2-way image classification set "ScienceFair-FieldDataCNN" from GitHub (AviaraOdyssey/ScienceFair-FieldDataCNN); label vocabulary: healthy, nematodes.

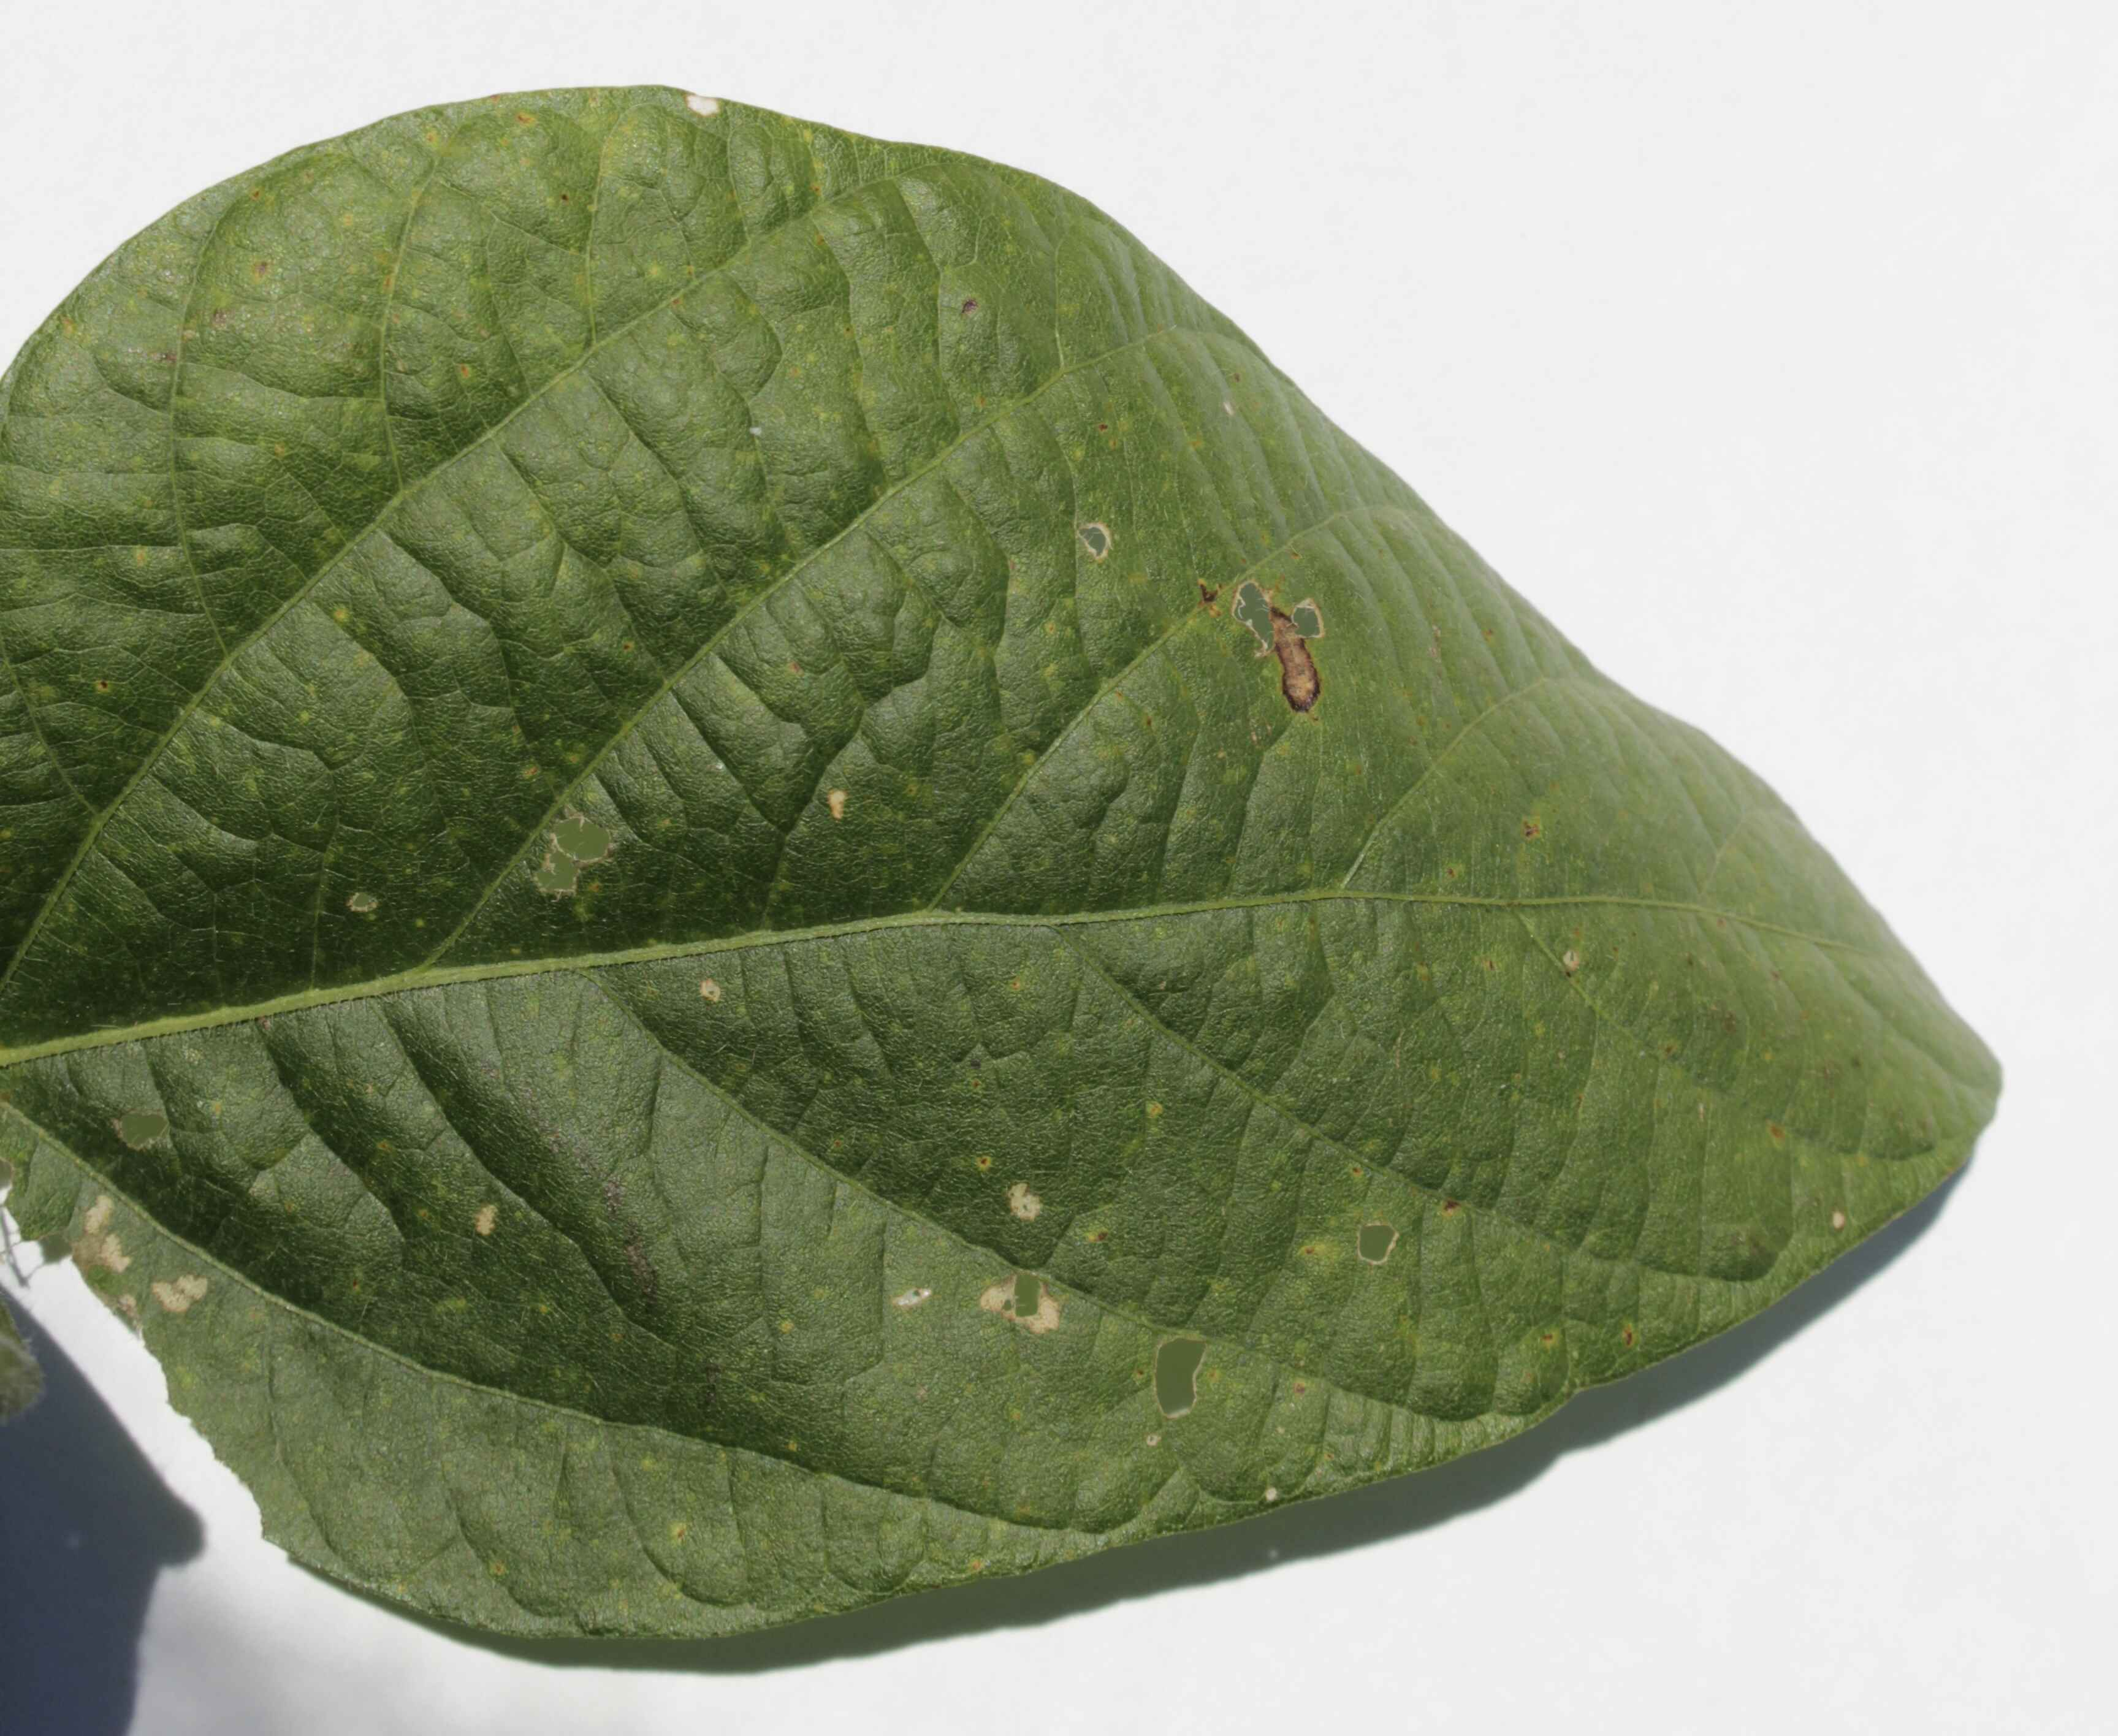
Label: healthy

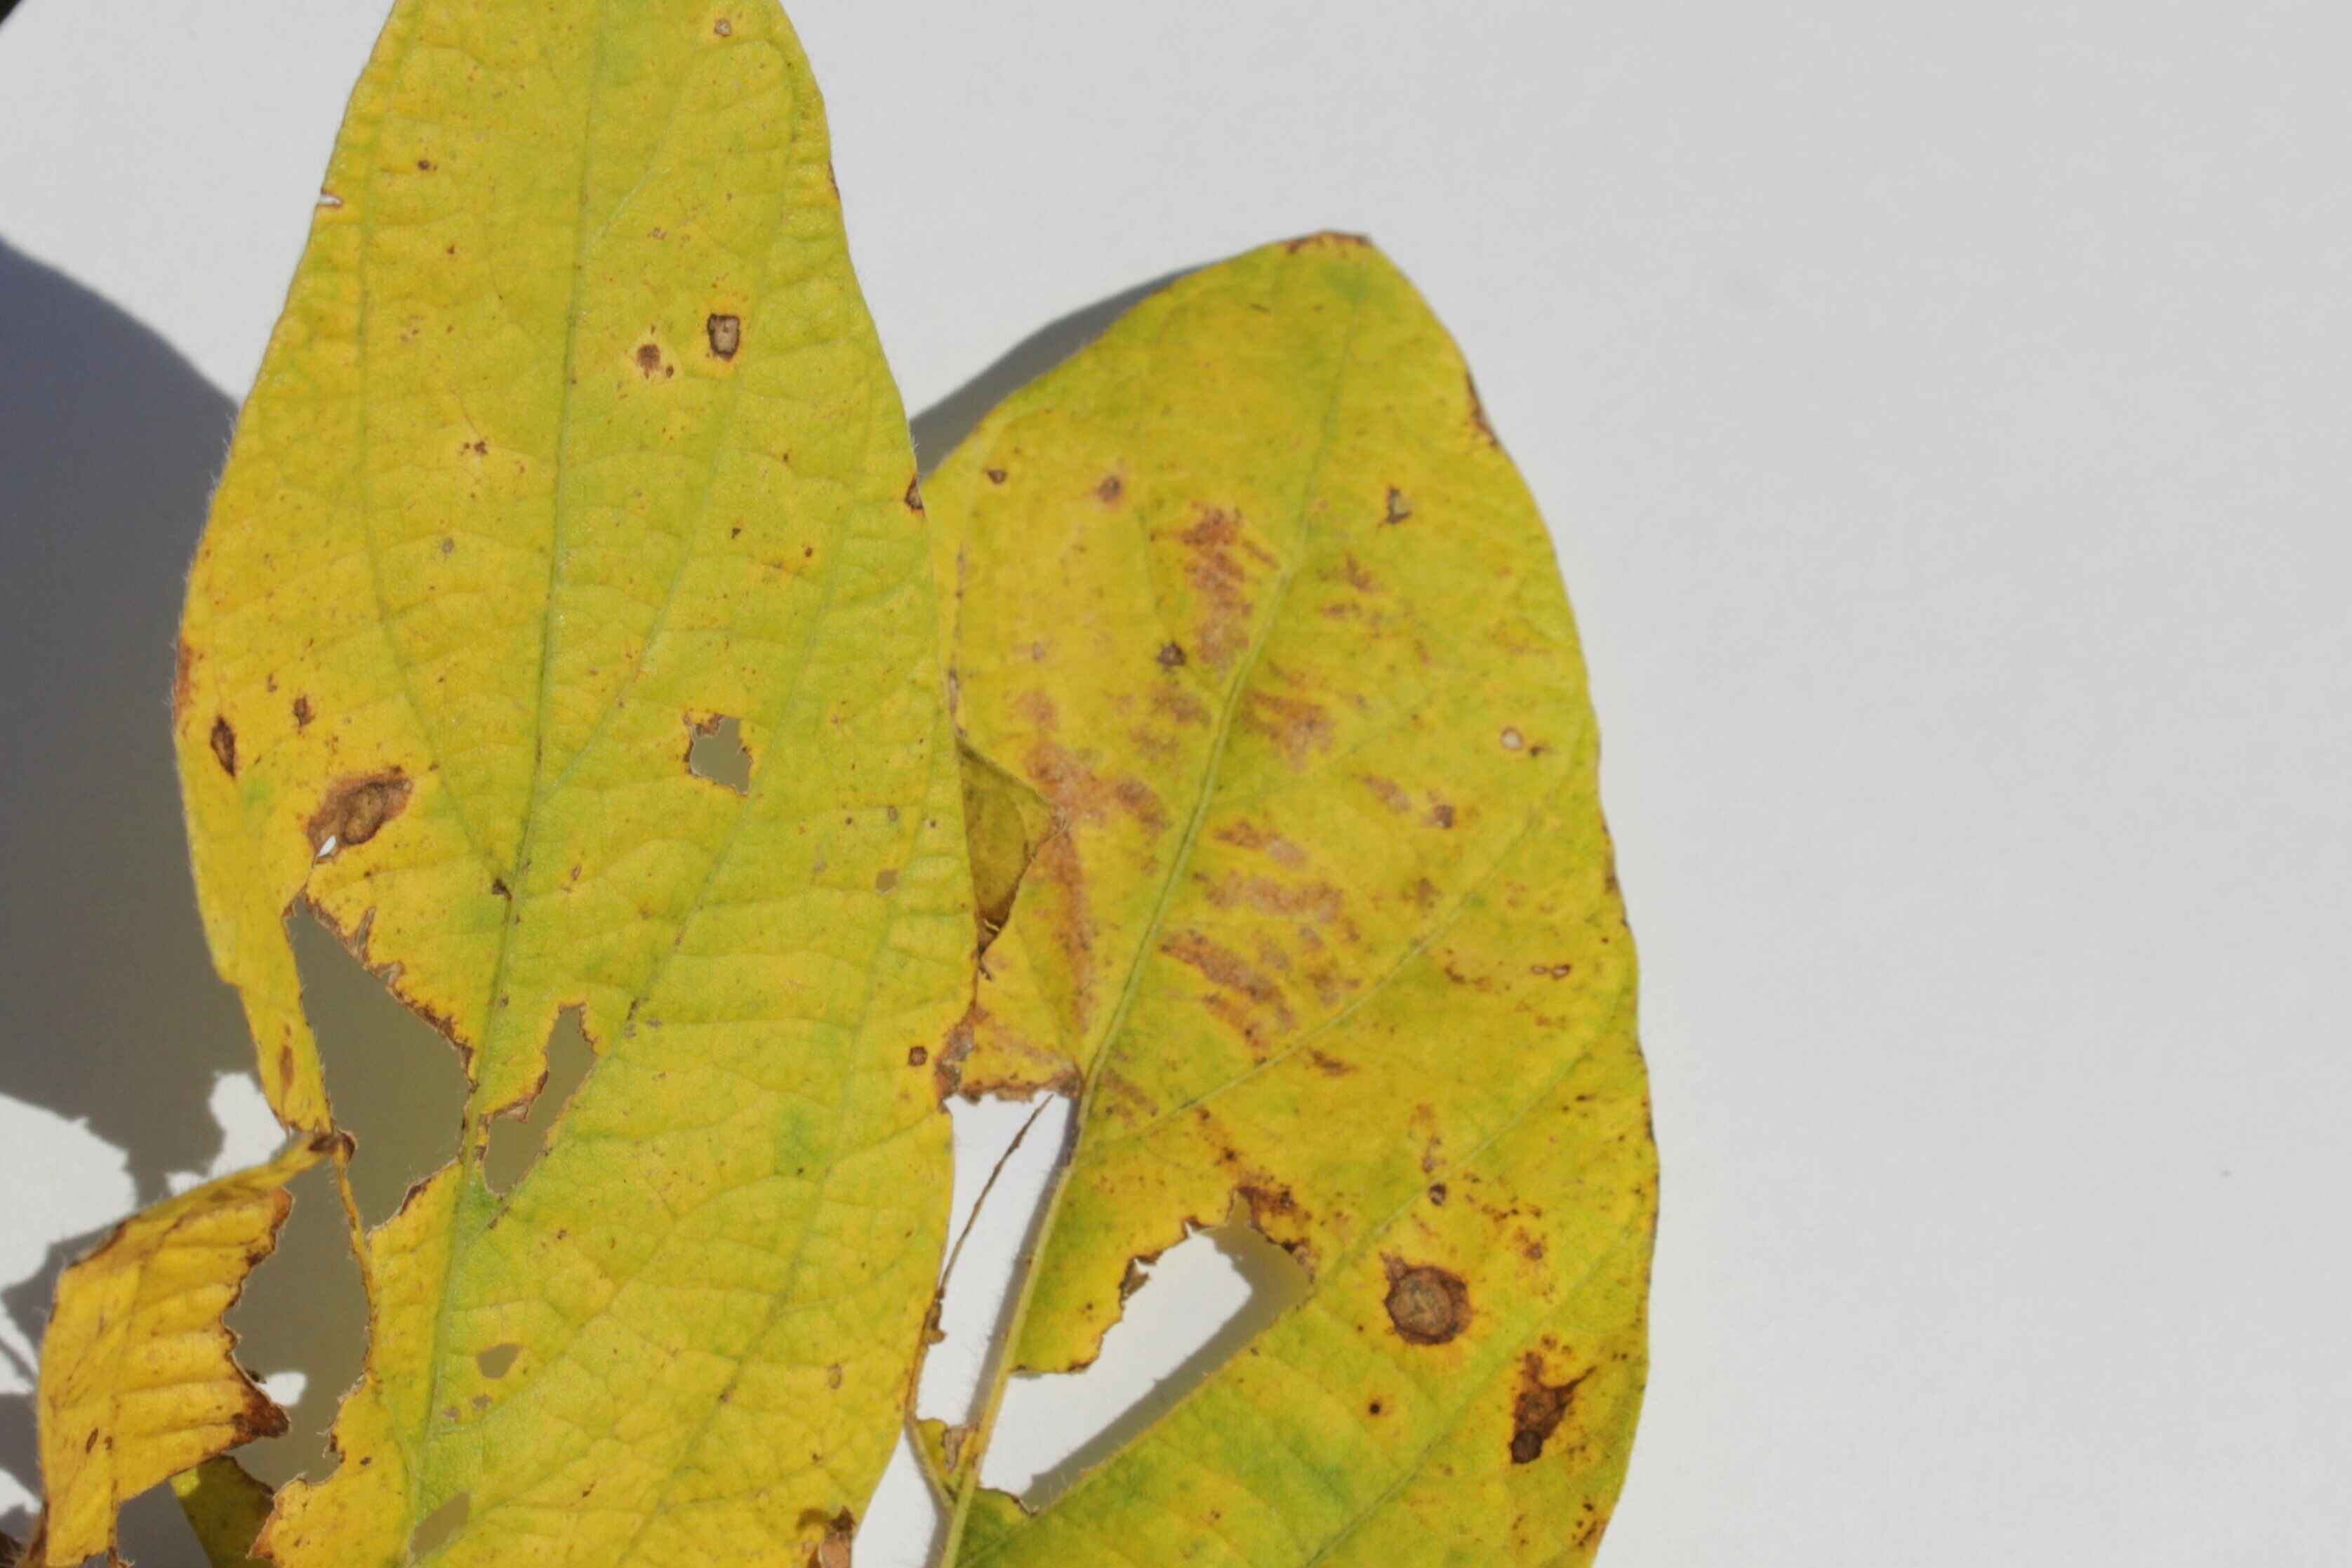
Label: nematodes

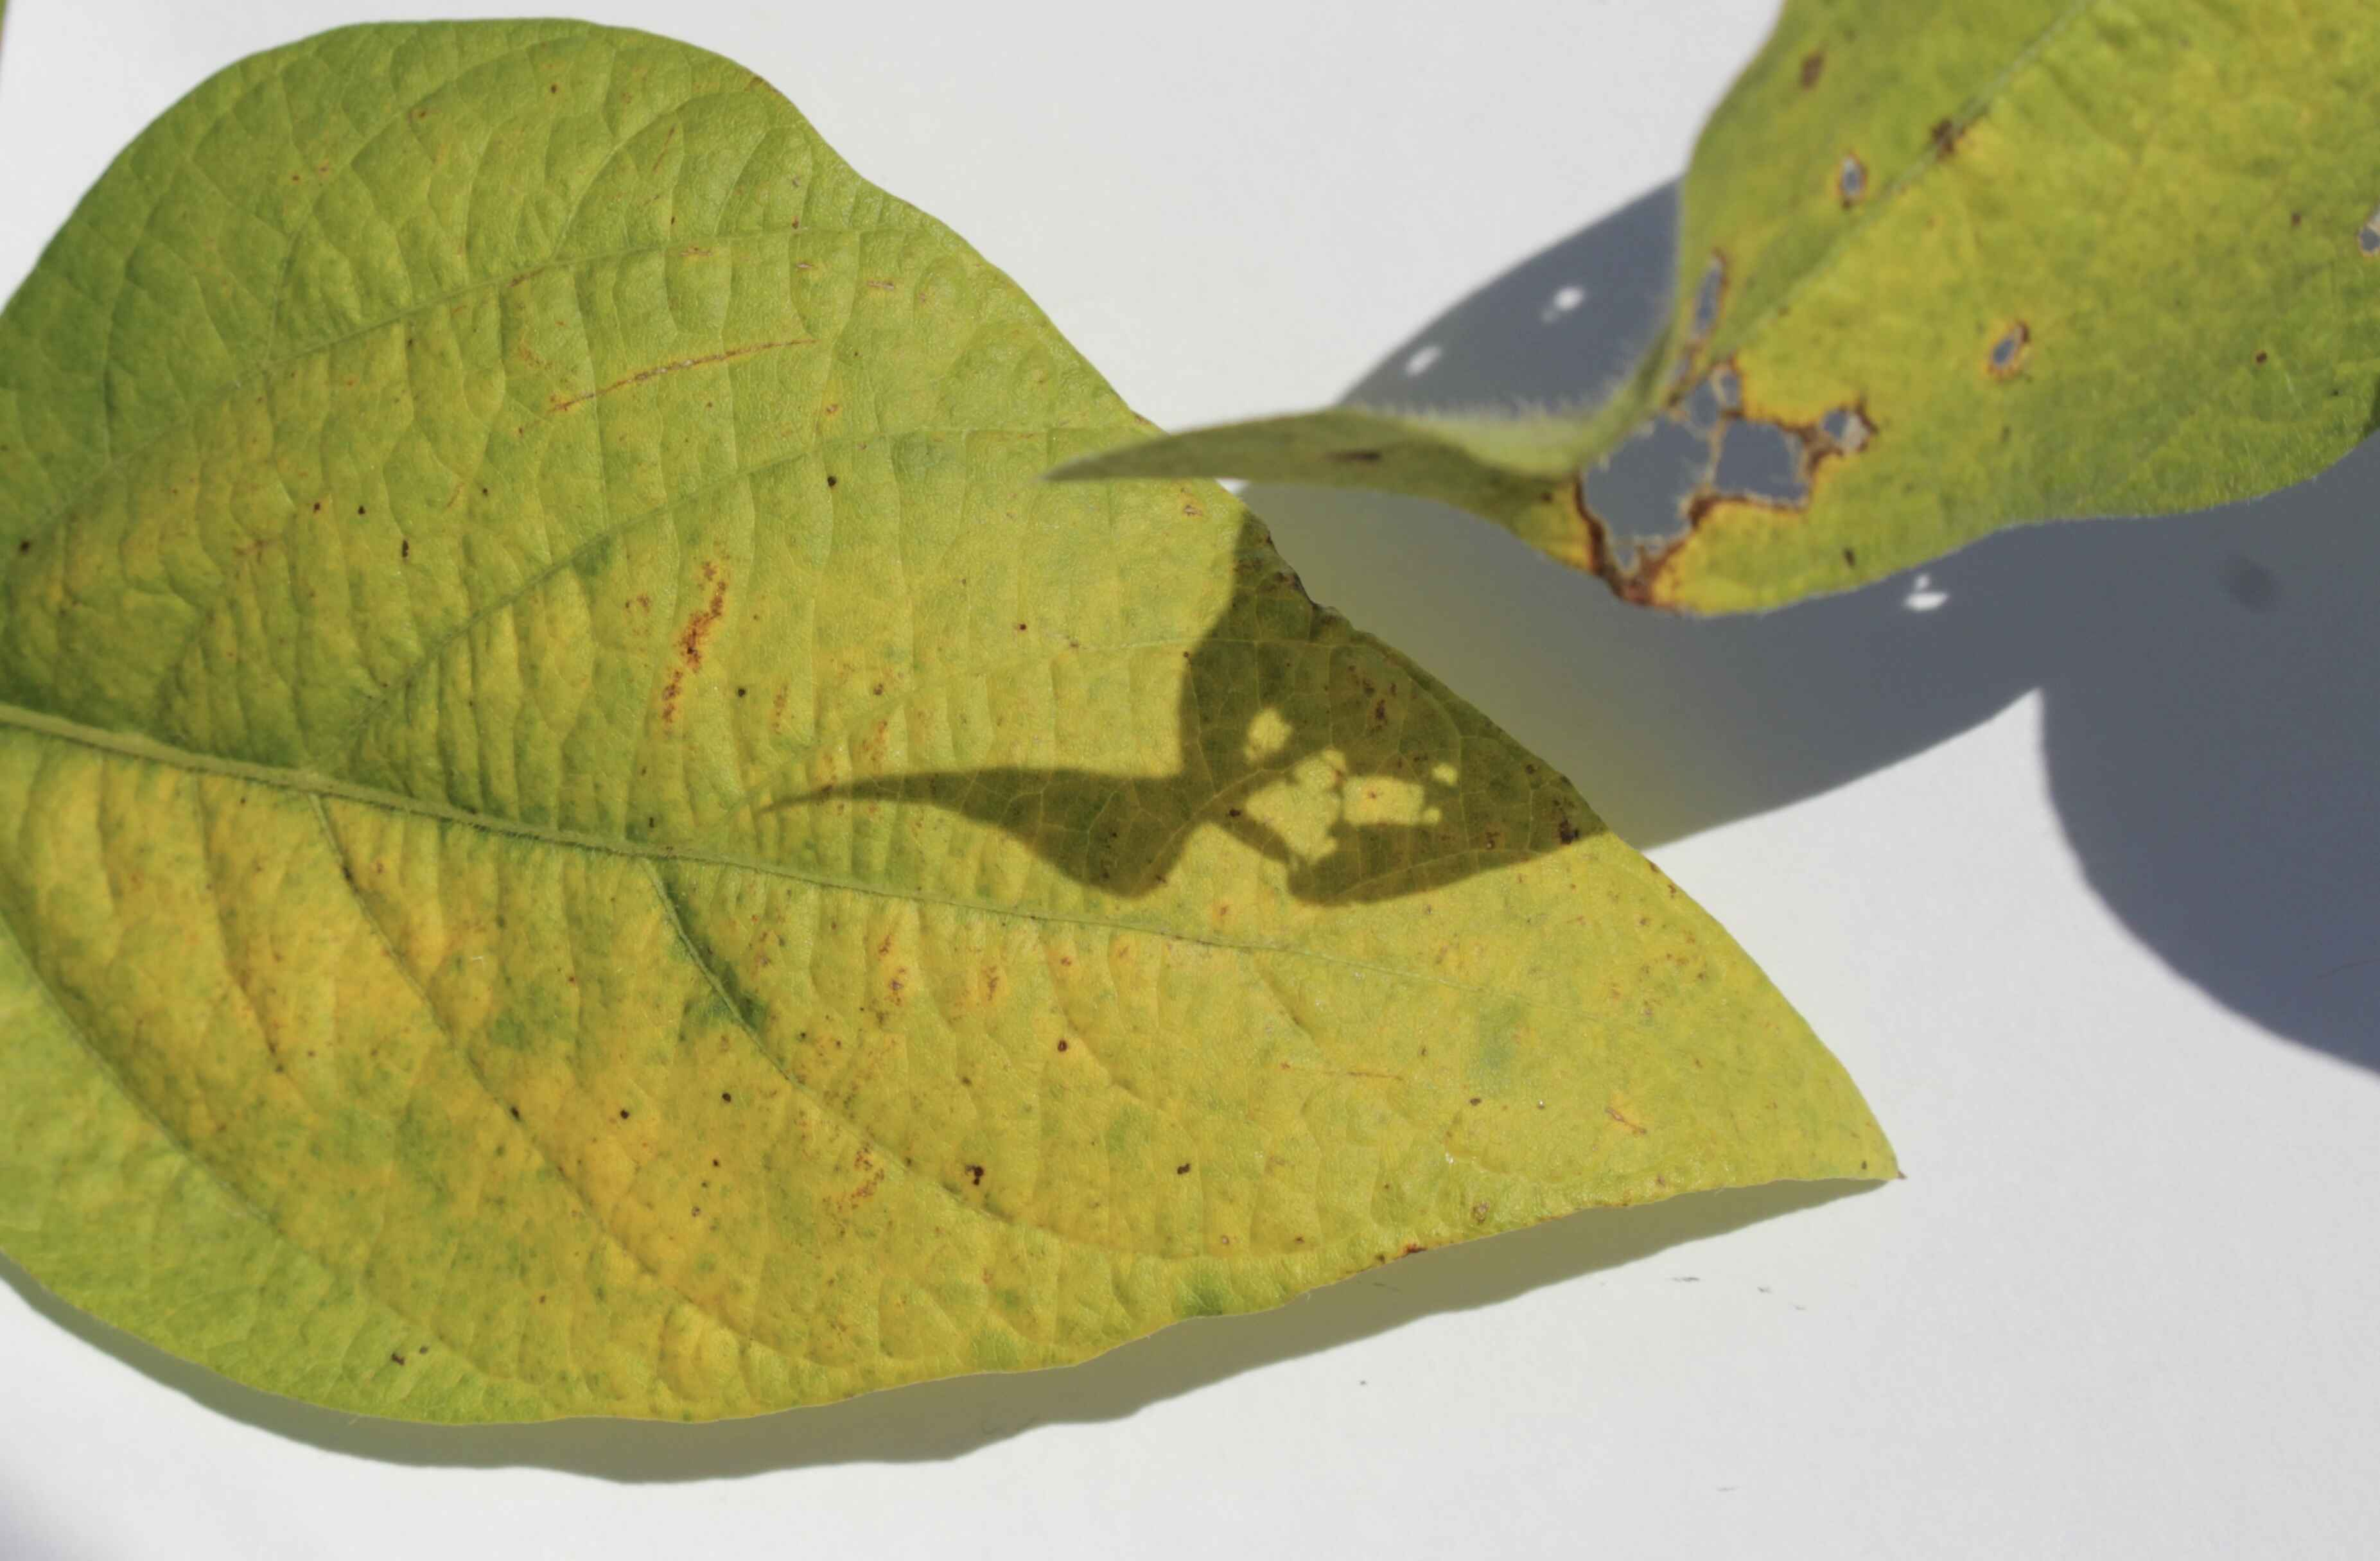
Label: healthy

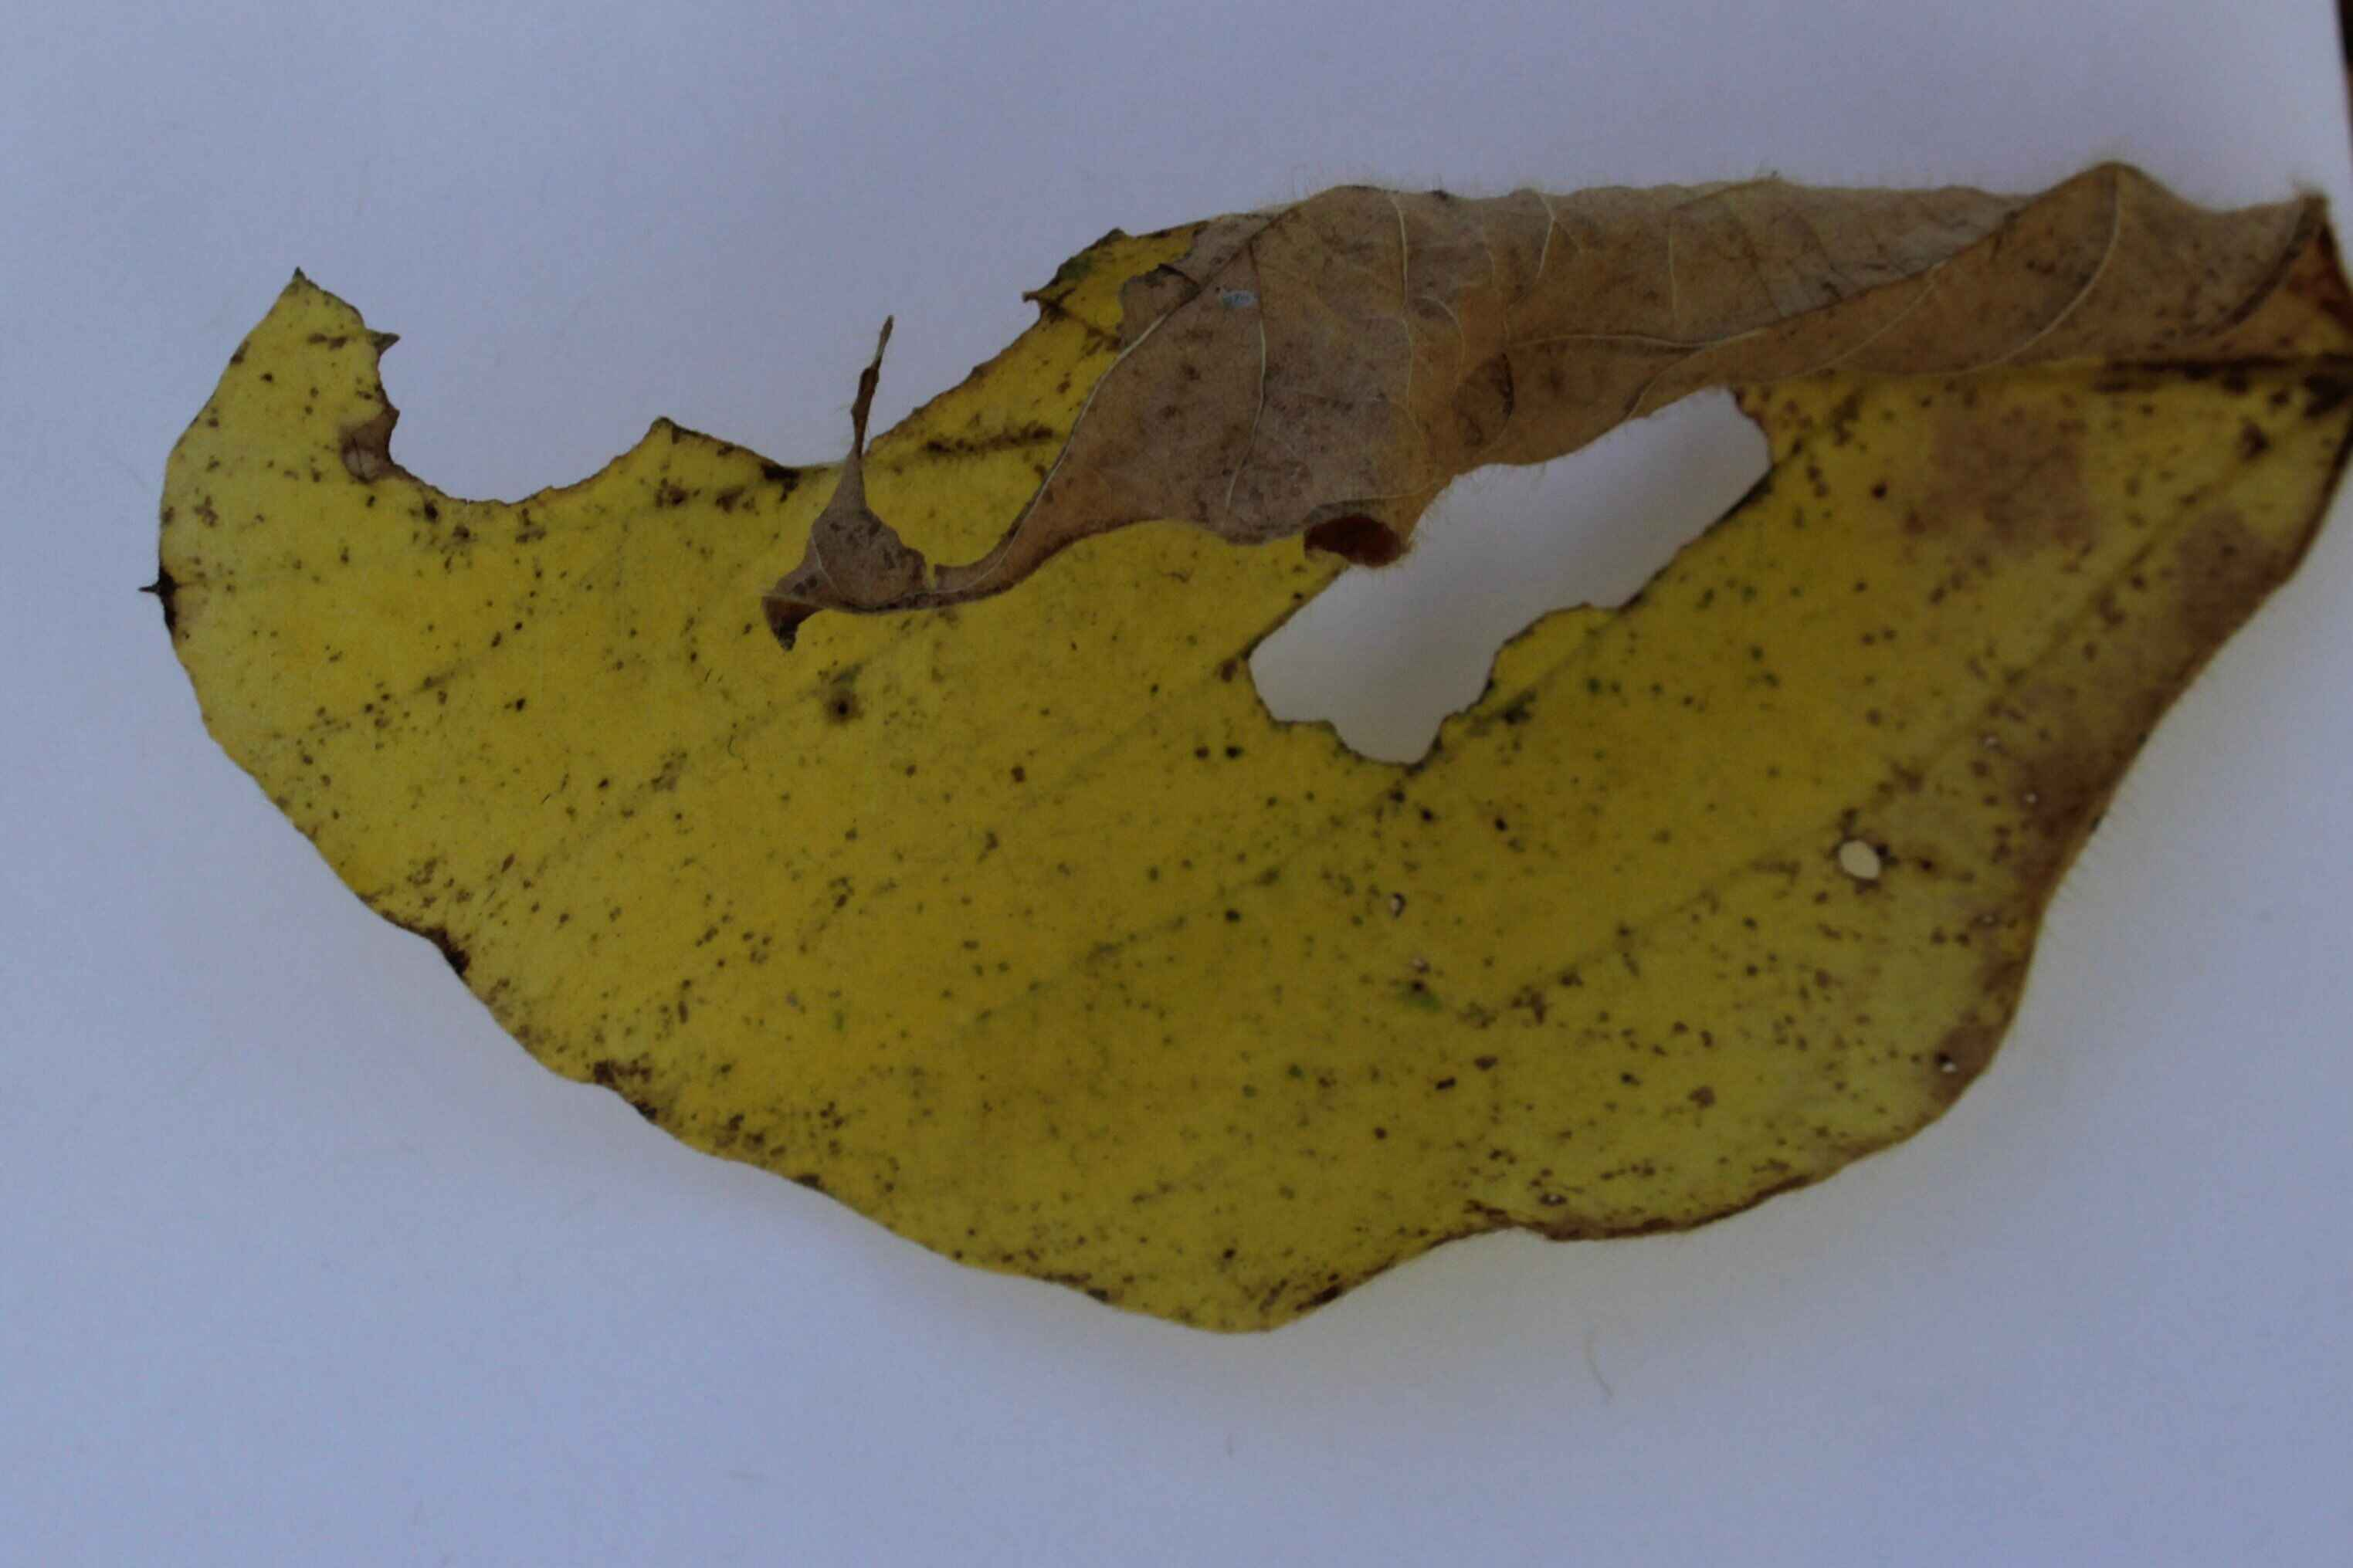
Label: nematodes

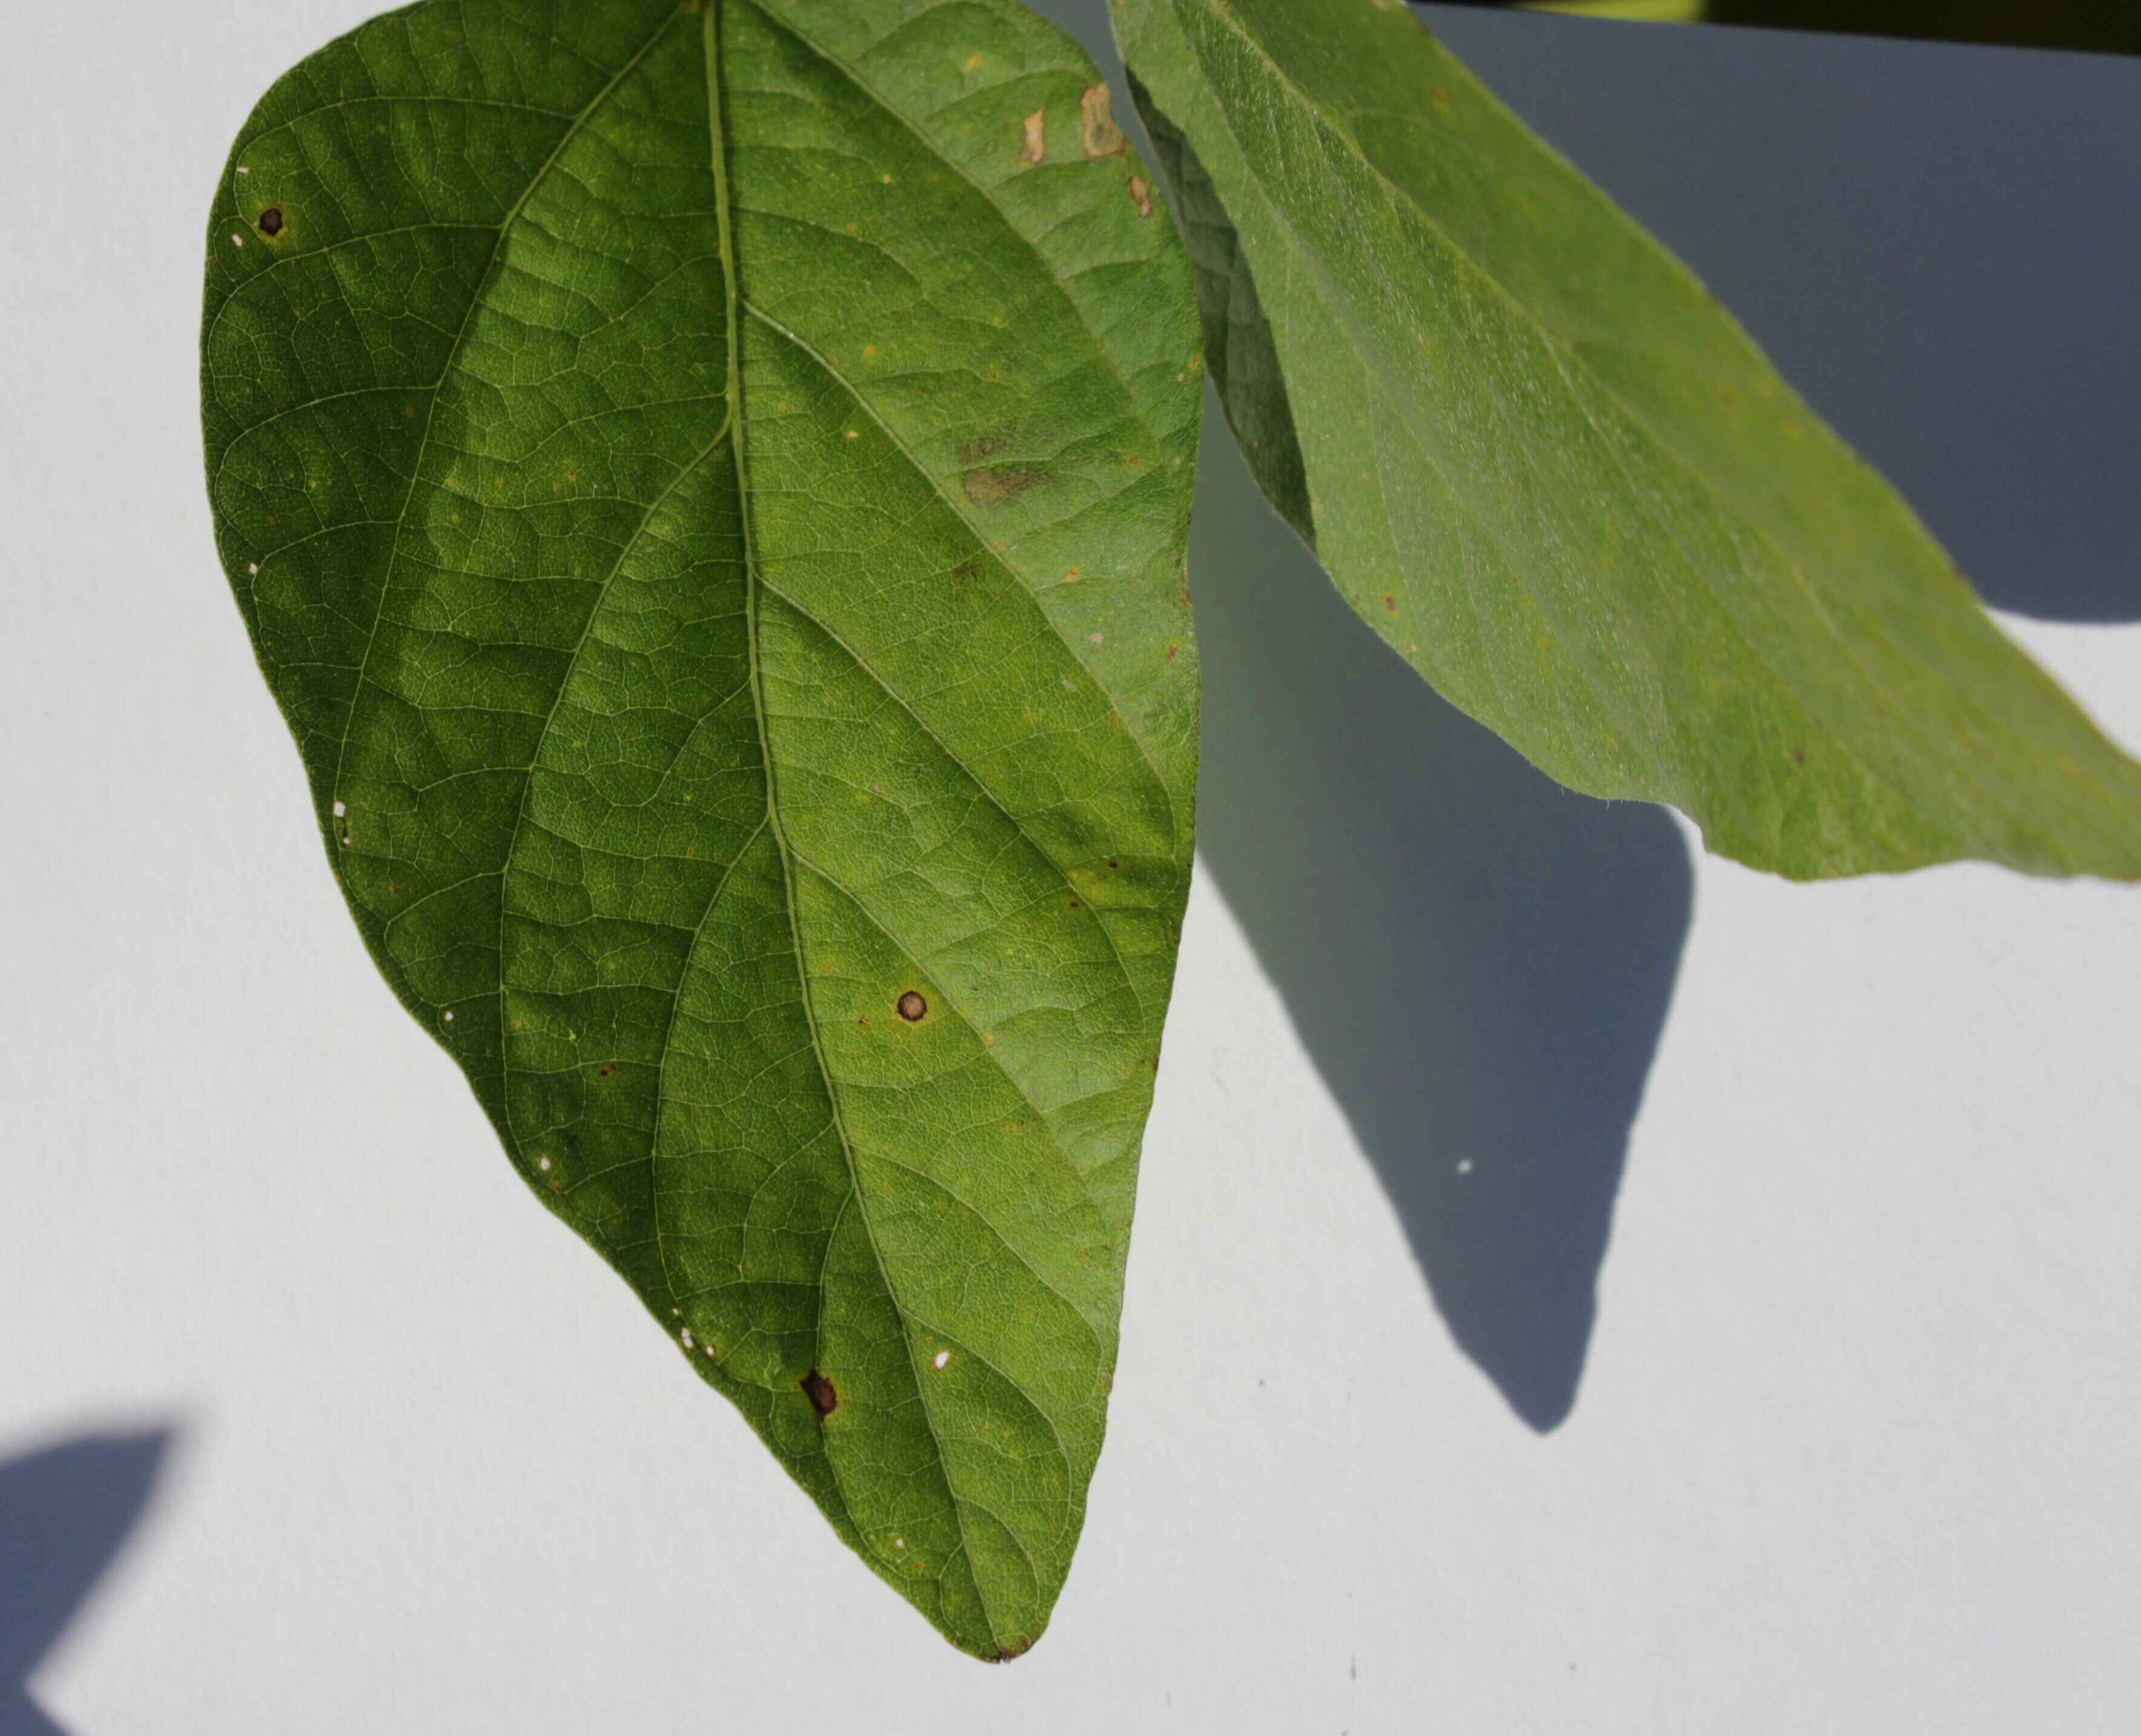
Label: healthy

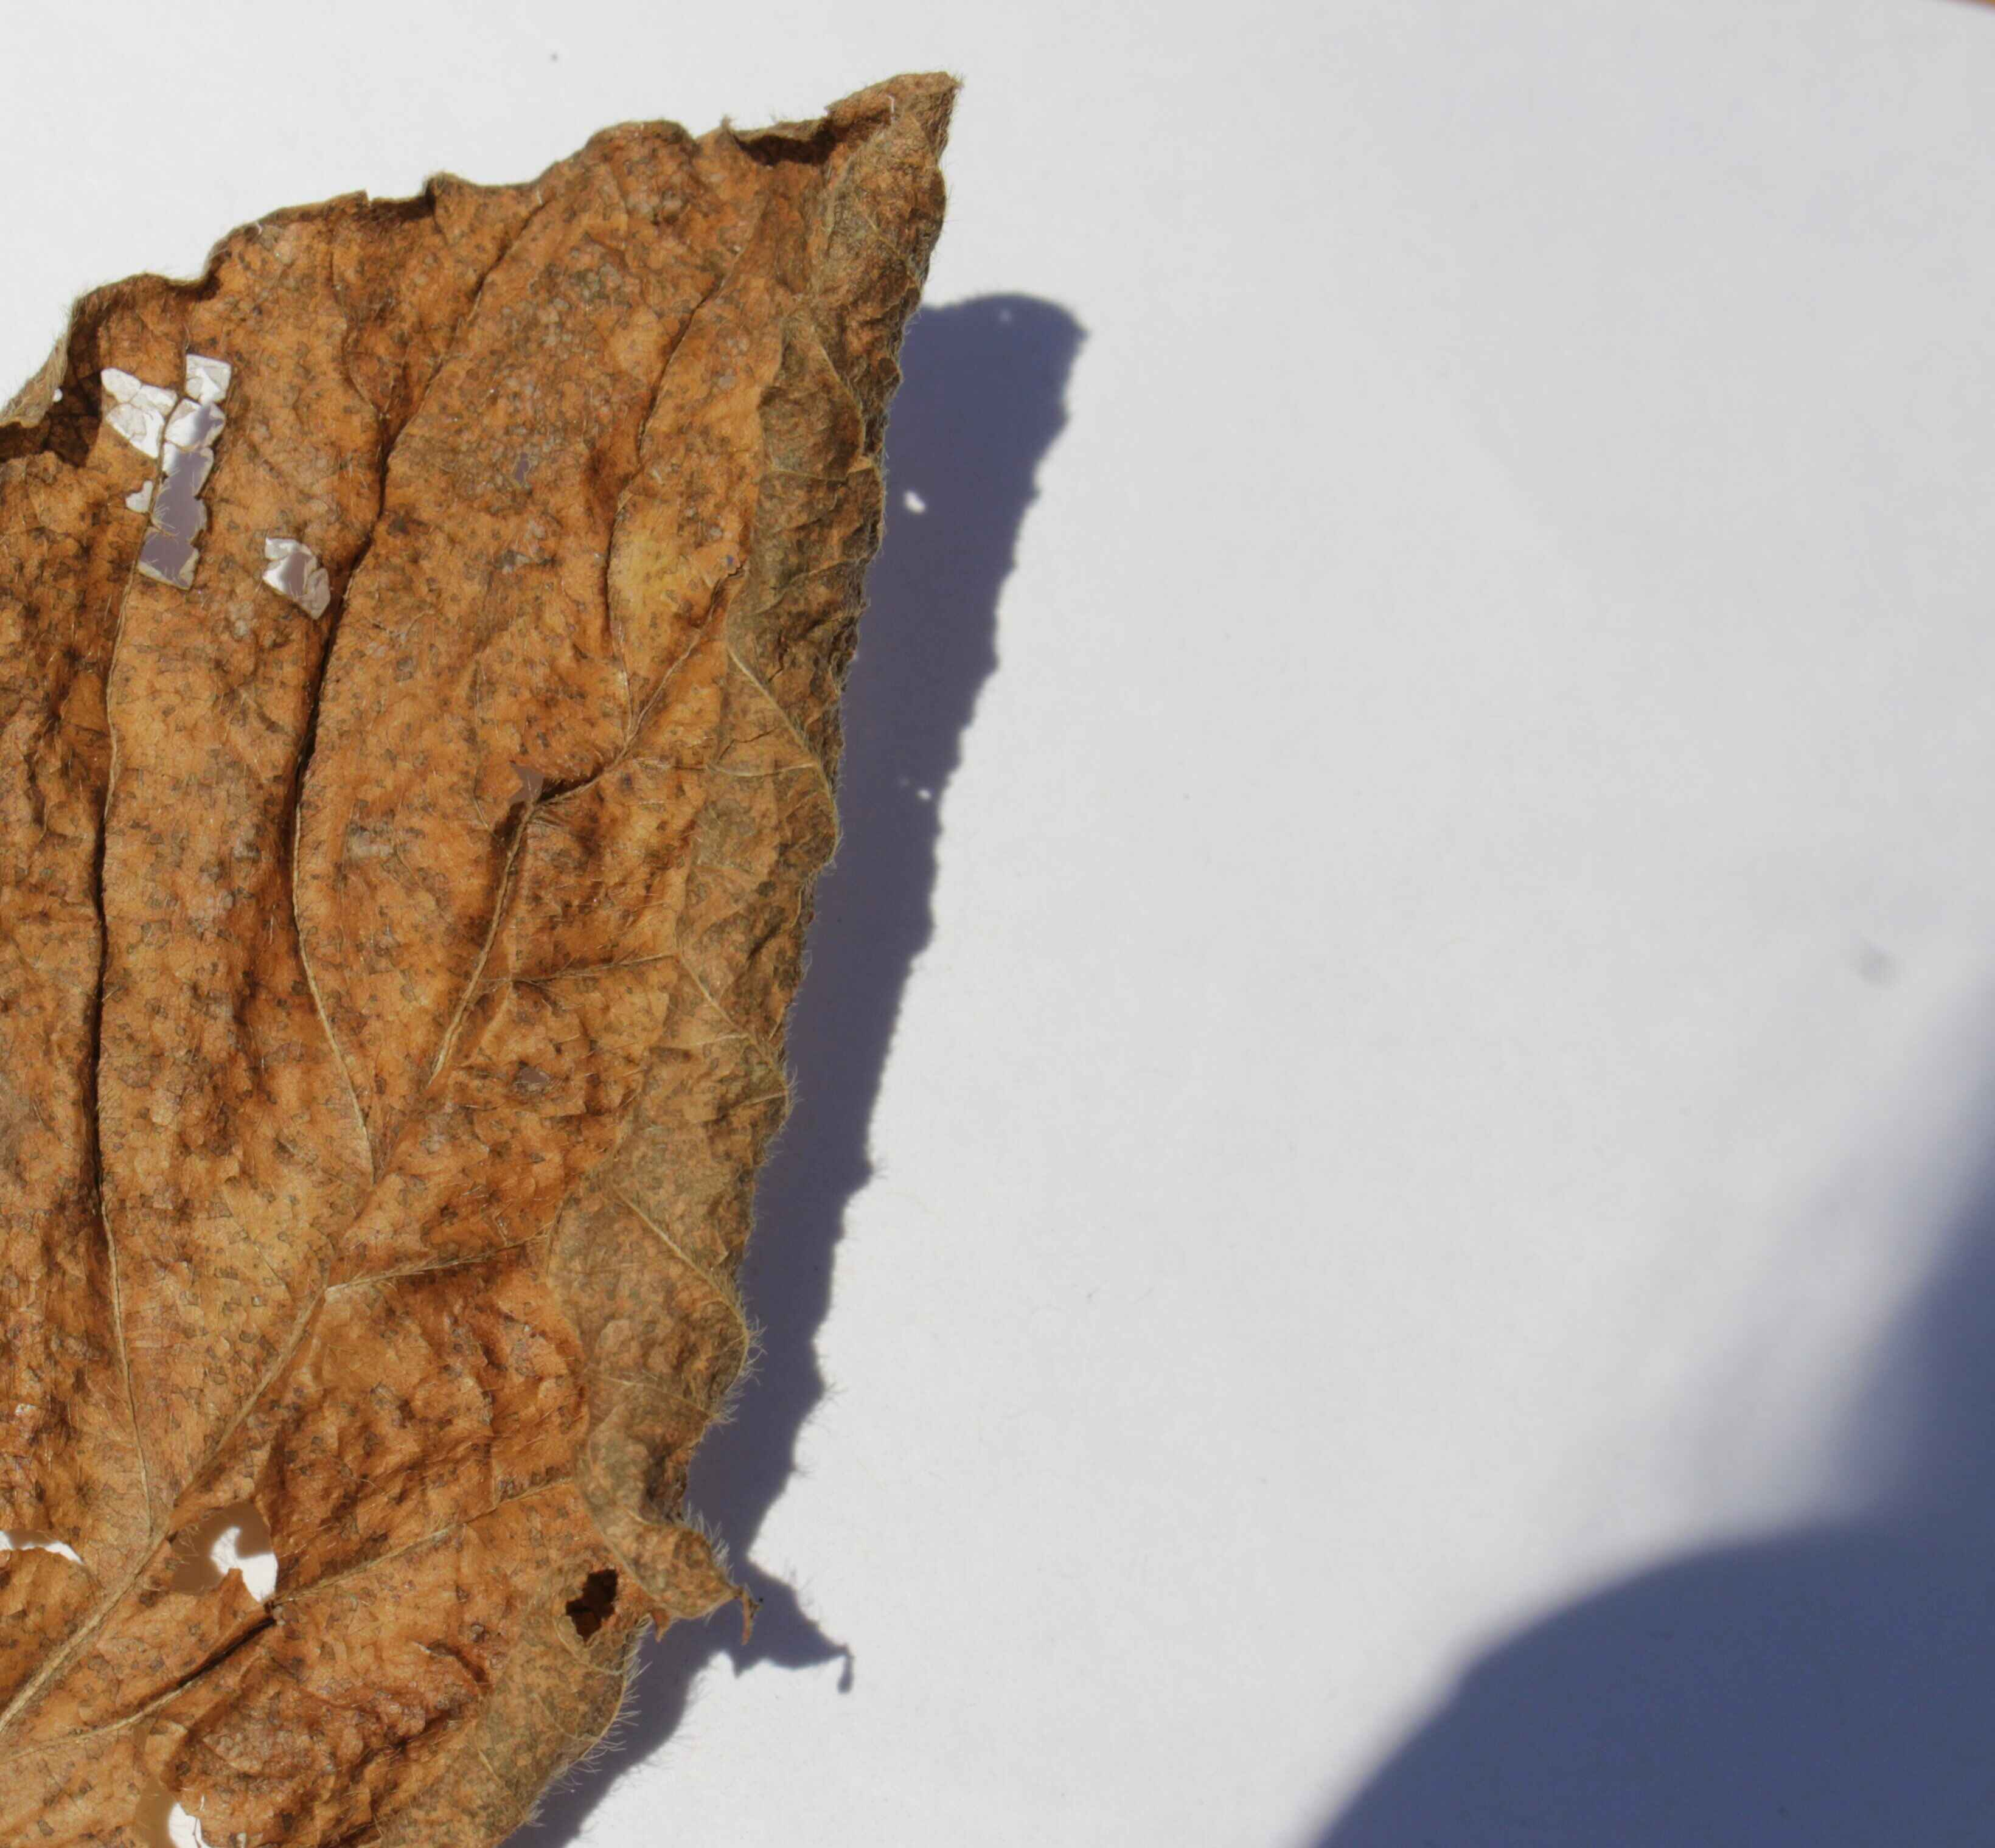
Label: nematodes
